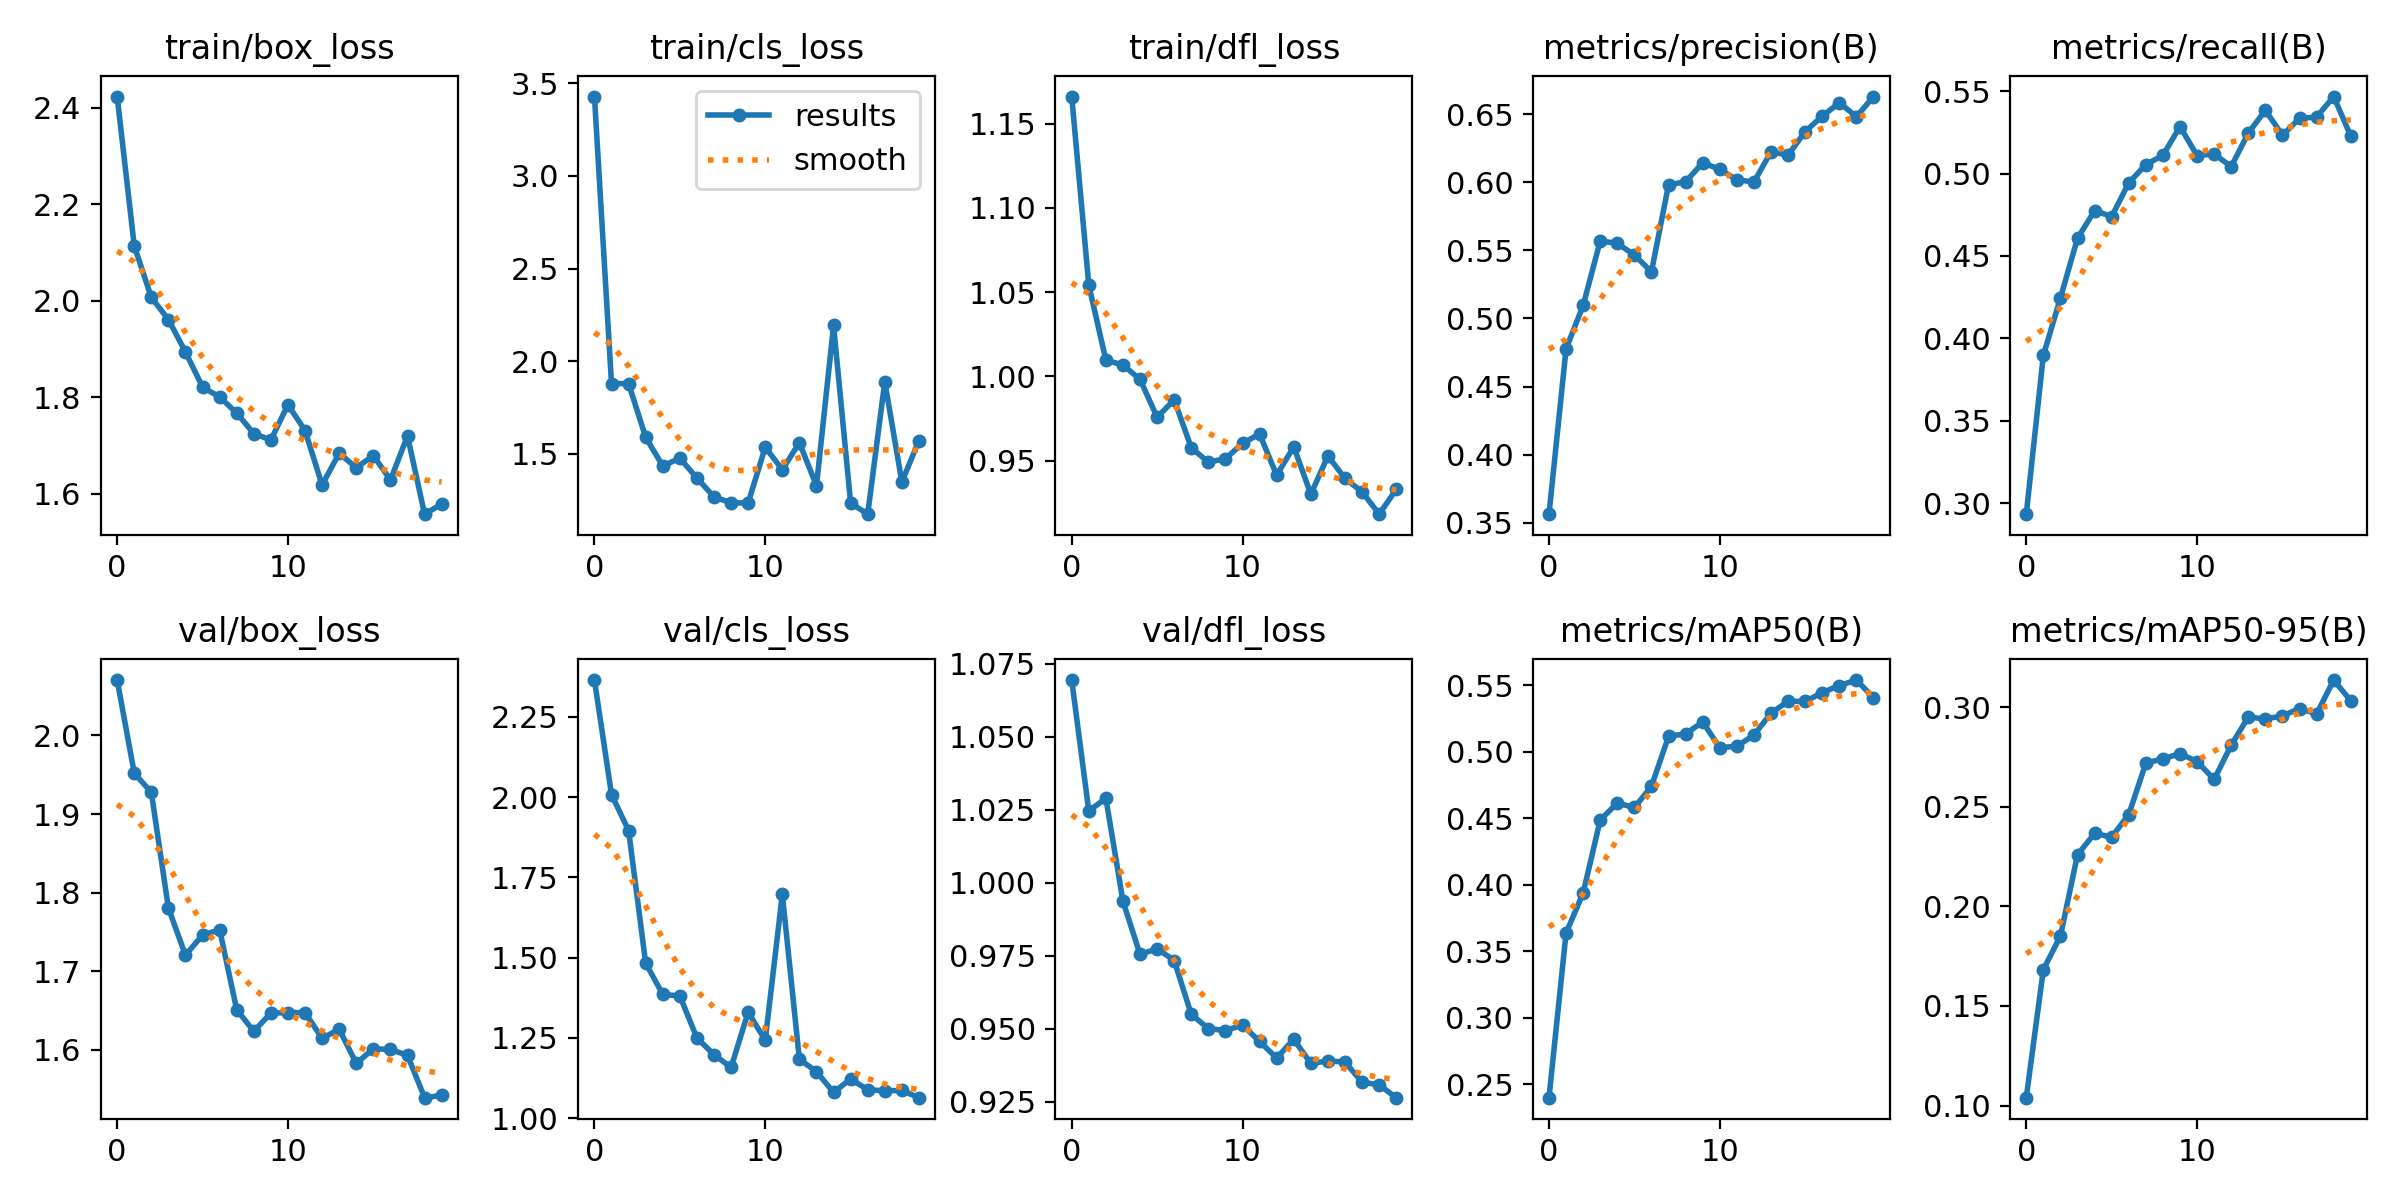

The table this chart was drawn from, first rows:
epoch, train/box_loss, train/cls_loss, train/dfl_loss, metrics/precision(B), metrics/recall(B), metrics/mAP50(B), metrics/mAP50-95(B), val/box_loss, val/cls_loss, val/dfl_loss, lr/pg0, lr/pg1, lr/pg2
0, 2.424, 3.429, 1.166, 0.3563, 0.2933, 0.2399, 0.1039, 2.071, 2.365, 1.069, 0.0001734, 0.0001734, 0.0001734
1, 2.114, 1.879, 1.054, 0.4777, 0.3897, 0.3637, 0.1682, 1.952, 2.008, 1.025, 0.0003314, 0.0003314, 0.0003314
2, 2.007, 1.88, 1.01, 0.5096, 0.4245, 0.3938, 0.1851, 1.927, 1.896, 1.029, 0.0004722, 0.0004722, 0.0004722
3, 1.961, 1.589, 1.007, 0.557, 0.4607, 0.4487, 0.2258, 1.78, 1.483, 0.9937, 0.0004479, 0.0004479, 0.0004479
4, 1.894, 1.435, 0.9983, 0.5551, 0.4775, 0.4614, 0.2366, 1.72, 1.386, 0.9755, 0.0004479, 0.0004479, 0.0004479
5, 1.821, 1.476, 0.9758, 0.5466, 0.4739, 0.4581, 0.2347, 1.746, 1.381, 0.9774, 0.0004218, 0.0004218, 0.0004218
6, 1.801, 1.37, 0.9862, 0.5343, 0.4944, 0.474, 0.246, 1.753, 1.25, 0.9734, 0.0003958, 0.0003958, 0.0003958
7, 1.768, 1.268, 0.9578, 0.5982, 0.5054, 0.5115, 0.2718, 1.651, 1.198, 0.955, 0.0003698, 0.0003698, 0.0003698
8, 1.725, 1.235, 0.9492, 0.6004, 0.5111, 0.5135, 0.2741, 1.624, 1.158, 0.9501, 0.0003437, 0.0003437, 0.0003437
9, 1.712, 1.235, 0.9512, 0.6144, 0.5286, 0.5223, 0.2766, 1.647, 1.33, 0.9494, 0.0003177, 0.0003177, 0.0003177
10, 1.785, 1.536, 0.9603, 0.6095, 0.511, 0.5031, 0.2727, 1.647, 1.243, 0.9513, 0.0002917, 0.0002917, 0.0002917
11, 1.731, 1.415, 0.9659, 0.6019, 0.5119, 0.5041, 0.2637, 1.647, 1.697, 0.9457, 0.0002656, 0.0002656, 0.0002656
12, 1.618, 1.56, 0.9414, 0.6002, 0.5042, 0.5125, 0.2809, 1.615, 1.183, 0.94, 0.0002396, 0.0002396, 0.0002396
13, 1.684, 1.328, 0.9583, 0.6224, 0.5247, 0.529, 0.295, 1.626, 1.145, 0.9464, 0.0002136, 0.0002136, 0.0002136
14, 1.654, 2.193, 0.9301, 0.62, 0.5384, 0.538, 0.294, 1.583, 1.081, 0.9382, 0.0001875, 0.0001875, 0.0001875
15, 1.679, 1.235, 0.9528, 0.6373, 0.5233, 0.5378, 0.2956, 1.601, 1.122, 0.939, 0.0001615, 0.0001615, 0.0001615
16, 1.629, 1.175, 0.9395, 0.6486, 0.5335, 0.5444, 0.2993, 1.601, 1.089, 0.9386, 0.0001354, 0.0001354, 0.0001354
17, 1.72, 1.889, 0.9316, 0.6585, 0.5343, 0.5497, 0.2965, 1.593, 1.086, 0.9317, 0.0001094, 0.0001094, 0.0001094
18, 1.558, 1.349, 0.9183, 0.6482, 0.5468, 0.5539, 0.3135, 1.539, 1.087, 0.9308, 8.3371e-05, 8.3371e-05, 8.3371e-05
19, 1.579, 1.571, 0.933, 0.663, 0.5228, 0.5406, 0.3031, 1.542, 1.064, 0.9264, 5.7334e-05, 5.7334e-05, 5.7334e-05
